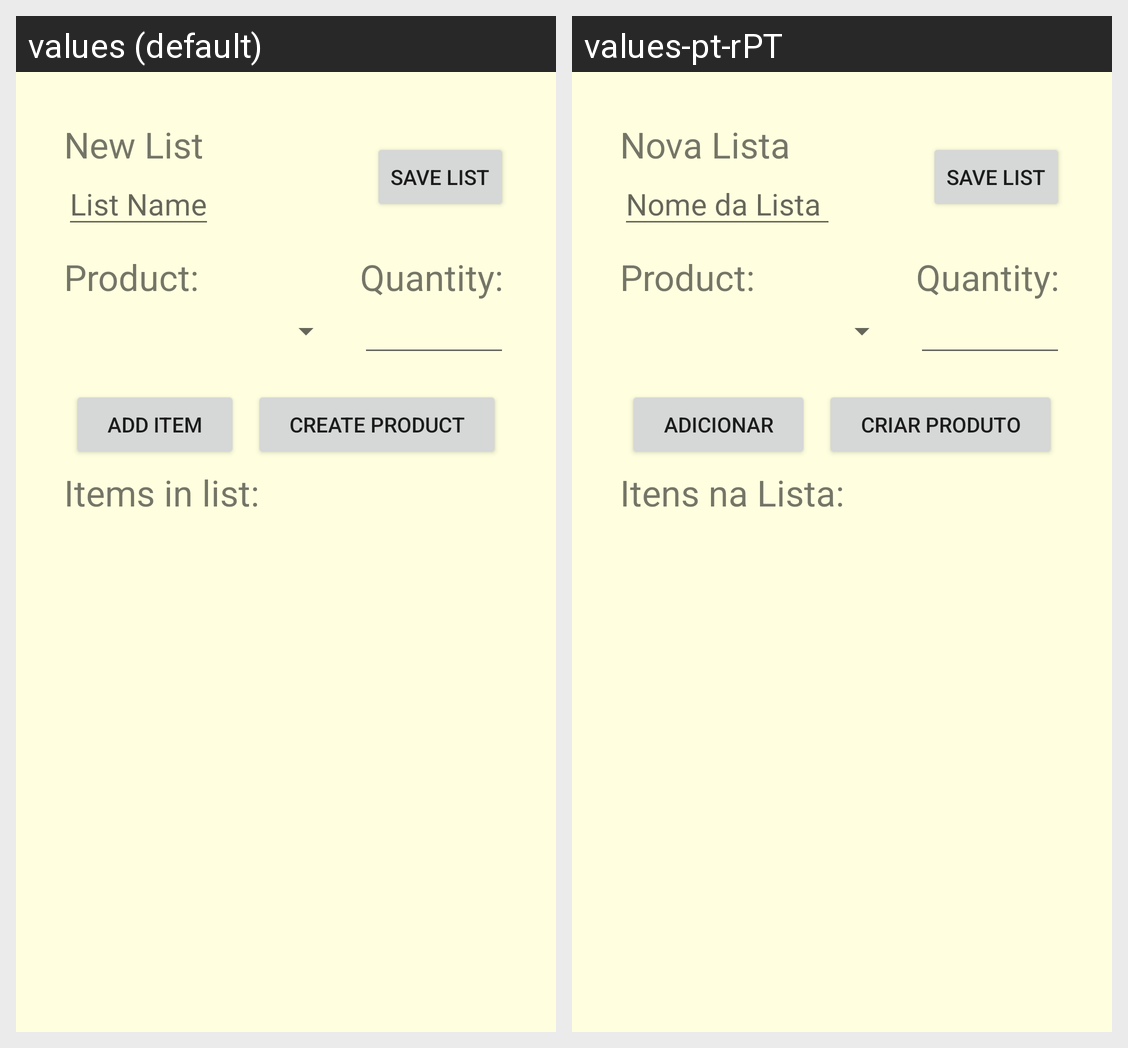

The same Android screen rendered under two of its app's locales, left to right. List the strings drawn on it with the default value and each locale's translation.
Android screen res/layout/activity_criar_lista.xml rendered under 2 locales, left to right: values (default), values-pt-rPT. Device: Nexus 5 (rendered at 1080×1920; each locale shown at half size, 540×960, under a caption strip naming it); theme Theme.TP_AMOV.
Strings drawn on this screen, with the default value and each locale's value (text and hints the layout hard-codes, and strings that could not be matched under every locale, appear in the picture but are not listed):

listNew
  values: New List
  values-pt-rPT: Nova Lista

listName
  values: List Name
  values-pt-rPT: Nome da Lista 

b_save_list
  values: Save List
  values-pt-rPT: Save List  [not translated; the default value is used]

tv_product
  values: Product:
  values-pt-rPT: Product:  [not translated; the default value is used]

tv_quantity
  values: Quantity:
  values-pt-rPT: Quantity:  [not translated; the default value is used]

buttonAdd
  values: Add Item
  values-pt-rPT: Adicionar

buttonCreate
  values: Create Product
  values-pt-rPT: Criar Produto

tvItemsInList
  values: Items in list:
  values-pt-rPT: Itens na Lista:
